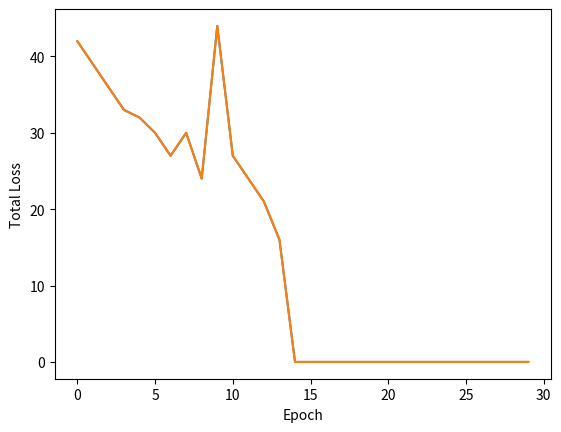
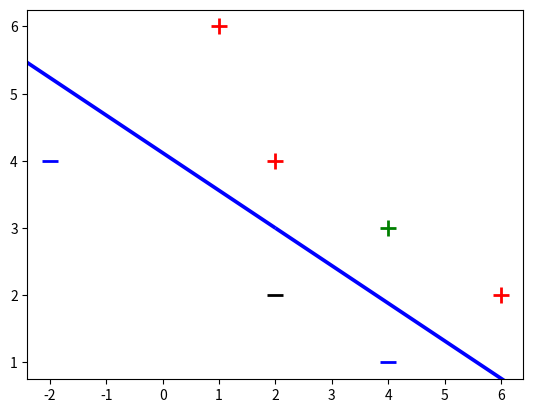

Here is the Python script that generated these plots, in order:
import numpy as np
import matplotlib.pyplot as plt



def easy_plot(X):
    for d, sample in enumerate(X):
        # Plot the negative samples
        if d < 2:
            plt.scatter(sample[0], sample[1], s=120, marker='_', linewidths=2)
        # Plot the positive samples
        else:
            plt.scatter(sample[0], sample[1], s=120, marker='+', linewidths=2)

    # Print a possible hyperplane, that is seperating the two classes.
    plt.plot([-2,6],[6,0.5])
    plt.show()

def perceptron_sgd_plot(X, Y):
    '''
    train perceptron and plot the total loss in each epoch.

    :param X: data samples
    :param Y: data labels
    :return: weight vector as a numpy array
    '''
    w = np.zeros(len(X[0]))
    eta = 1
    n = 30
    errors = []

    for t in range(n):
        total_error = 0
        for i, x in enumerate(X):
            if (np.dot(X[i], w)*Y[i]) <= 0:
                total_error += (np.dot(X[i], w)*Y[i])
                w = w + eta*X[i]*Y[i]
        errors.append(total_error*-1)

    plt.plot(errors)
    plt.xlabel('Epoch')
    plt.ylabel('Total Loss')

    return w

def plot2(X,w):
    plt.close()
    for d, sample in enumerate(X):
        # Plot the negative samples
        if d < 2:
            plt.scatter(sample[0], sample[1], s=120, marker='_', linewidths=2,color='b')
        # Plot the positive samples
        else:
            plt.scatter(sample[0], sample[1], s=120, marker='+', linewidths=2,color='r')

    # Add our test samples
    plt.scatter(2,2, s=120, marker='_', linewidths=2, color='k')
    plt.scatter(4,3, s=120, marker='+', linewidths=2, color='g')

    # Print the hyperplane calculated by svm_sgd()
    x2=[w[0],w[1],-w[1],w[0]]
    x3=[w[0],w[1],w[1],-w[0]]

    x2x3 =np.array([x2,x3])
    X,Y,U,V = list(zip(*x2x3))
    ax = plt.gca()
    ax.quiver(X,Y,U,V,scale=1, color='blue')
    plt.show()
    plt.close()

def main():
    """Run main function."""
    X = np.array([
        [-2,4,-1],
        [4,1,-1],
        [1, 6, -1],
        [2, 4, -1],
        [6, 2, -1],

    ])

    y = np.array([-1,-1,1,1,1])
    print((perceptron_sgd_plot(X,y)))
    
    w = perceptron_sgd_plot(X, y)
    plot2(X,w)

if __name__ == "__main__":
    main()
